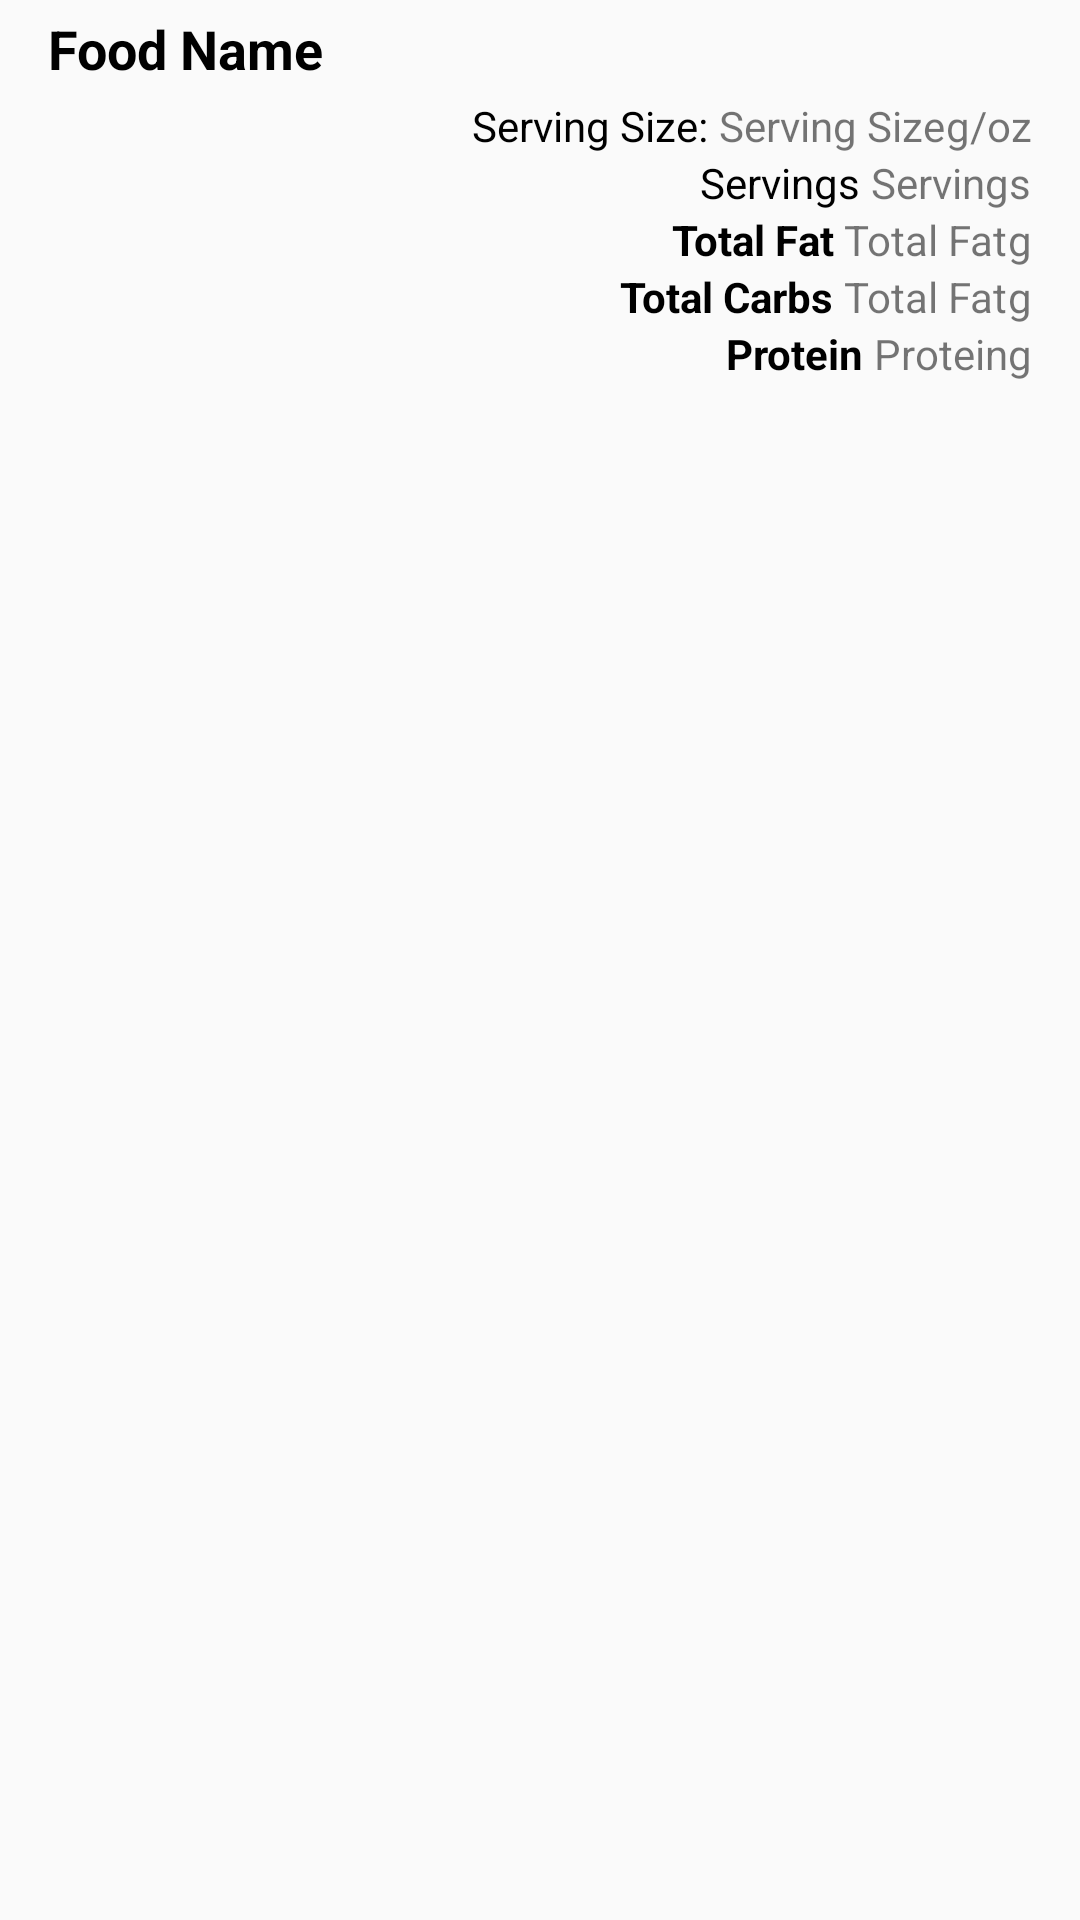

Here is an Android app screen rendered from its layout file. Give the layout XML and the strings, colors and styles it references.
<!-- AndroidManifest.xml: application theme AppTheme -->
<!-- res/layout/consumption_list_layout.xml -->
<?xml version="1.0" encoding="utf-8"?>
<RelativeLayout xmlns:android="http://schemas.android.com/apk/res/android"
    android:layout_width="match_parent"
    android:layout_height="match_parent"
    android:paddingLeft="@dimen/activity_vertical_margin"
    android:paddingStart="@dimen/activity_vertical_margin"
    android:paddingRight="@dimen/activity_vertical_margin"
    android:paddingEnd="@dimen/activity_vertical_margin"
    android:paddingBottom="2dp"
    android:paddingTop="2dp">


    <TextView
        android:id="@+id/tvConsLayout_FoodName"
        android:text="Food Name"
        android:layout_width="wrap_content"
        android:layout_height="wrap_content"
        android:layout_alignParentTop="true"
        android:layout_alignParentLeft="true"
        android:layout_alignParentStart="true"
        android:textAppearance="?android:attr/textAppearanceMedium"
        android:textColor="@android:color/black"
        android:textStyle="bold"
        android:paddingTop="2dp"
        android:paddingBottom="4dp"
        />

    <ImageView
        android:id="@+id/ivConsLayout_Place"
        android:src="@drawable/ic_store_mall_directory_black_24dp"
        style="@style/IcPurchListPlace"
        android:layout_below="@id/tvConsLayout_FoodName"
        android:paddingTop="10dp"
        />

    <TextView
        android:paddingTop="10dp"
        android:id="@+id/tvConsLayout_Place"
        android:text="Place Of Purchase"
        android:layout_width="wrap_content"
        android:layout_height="wrap_content"
        android:layout_below="@id/tvConsLayout_FoodName"
        android:layout_toRightOf="@id/ivConsLayout_Place"
        android:layout_alignBottom="@id/ivConsLayout_Place"
        android:gravity="center_vertical"
        />



    <ImageView
        android:id="@+id/ivConsLayout_Cost"
        android:src="@drawable/ic_attach_money_black_24dp"
        style="@style/IcPurchListCost"
        android:layout_below="@id/ivConsLayout_Place"
        />

    <TextView
        android:id="@+id/tvConsLayout_CostOfCons"
        android:text="Cost"
        android:layout_width="wrap_content"
        android:layout_height="wrap_content"
        android:layout_below="@id/tvConsLayout_Place"
        android:layout_toRightOf="@id/ivConsLayout_Cost"
        android:layout_alignBottom="@id/ivConsLayout_Cost"
        android:gravity="center_vertical"
        android:textAppearance="?android:attr/textAppearanceSmall"
        />

    

    <TextView
        android:id="@+id/lblConsLayout_ServingSizeUnits"
        android:text="g/oz"
        android:layout_width="wrap_content"
        android:layout_height="wrap_content"
        android:layout_alignParentRight="true"
        android:layout_alignParentEnd="true"
        android:layout_below="@id/tvConsLayout_FoodName"
        />

    <TextView
        android:id="@+id/tvConsLayout_ServingSize"
        android:text="Serving Size"
        android:layout_width="wrap_content"
        android:layout_height="wrap_content"
        android:layout_toLeftOf="@id/lblConsLayout_ServingSizeUnits"
        android:layout_below="@id/tvConsLayout_FoodName"
        />

    <TextView
        android:id="@+id/lblConsLayout_ServingSize"
        android:text="Serving Size: "
        android:layout_width="wrap_content"
        android:layout_height="wrap_content"
        android:layout_below="@id/tvConsLayout_FoodName"
        android:layout_toLeftOf="@id/tvConsLayout_ServingSize"
        android:textColor="@android:color/black"

        />

    <TextView
        android:id="@+id/tvConsLayout_Servings"
        android:text="Servings"
        android:layout_width="wrap_content"
        android:layout_height="wrap_content"
        android:layout_alignParentRight="true"
        android:layout_alignParentEnd="true"
        android:layout_below="@id/tvConsLayout_ServingSize"
        />

    <TextView
        android:id="@+id/lblConsLayout_Servings"
        android:text="Servings "
        android:layout_width="wrap_content"
        android:layout_height="wrap_content"
        android:layout_below="@id/tvConsLayout_ServingSize"
        android:layout_toLeftOf="@id/tvConsLayout_Servings"
        android:textColor="@android:color/black"

        />

    

    <TextView
        android:id="@+id/lblConsLayout_TotalFatUnits"
        android:text="g"
        android:layout_width="wrap_content"
        android:layout_height="wrap_content"
        android:layout_alignParentRight="true"
        android:layout_alignParentEnd="true"
        android:layout_below="@id/tvConsLayout_Servings"
        />

    <TextView
        android:id="@+id/tvConsLayout_TotalFat"
        android:text="Total Fat"
        android:layout_width="wrap_content"
        android:layout_height="wrap_content"
        android:layout_below="@id/tvConsLayout_Servings"
        android:layout_toLeftOf="@id/lblConsLayout_TotalFatUnits"
        />

    <TextView
        android:id="@+id/lblConsLayout_TotalFat"
        android:text="Total Fat "
        android:layout_width="wrap_content"
        android:layout_height="wrap_content"
        android:layout_below="@id/tvConsLayout_Servings"
        android:layout_toLeftOf="@id/tvConsLayout_TotalFat"
        android:textColor="@android:color/black"
        android:textStyle="bold"
        />

    

    <TextView
        android:id="@+id/lblConsLayout_TotalCarbsUnits"
        android:text="g"
        android:layout_width="wrap_content"
        android:layout_height="wrap_content"
        android:layout_alignParentRight="true"
        android:layout_alignParentEnd="true"
        android:layout_below="@id/tvConsLayout_TotalFat"
        />

    <TextView
        android:id="@+id/tvConsLayout_TotalCarbs"
        android:text="Total Fat"
        android:layout_width="wrap_content"
        android:layout_height="wrap_content"
        android:layout_below="@id/tvConsLayout_TotalFat"
        android:layout_toLeftOf="@id/lblConsLayout_TotalCarbsUnits"
        />

    <TextView
        android:id="@+id/lblConsLayout_TotalCarbs"
        android:text="Total Carbs "
        android:layout_width="wrap_content"
        android:layout_height="wrap_content"
        android:layout_below="@id/tvConsLayout_TotalFat"
        android:layout_toLeftOf="@id/tvConsLayout_TotalCarbs"
        android:textColor="@android:color/black"
        android:textStyle="bold"
        />

    

    <TextView
        android:id="@+id/lblConsLayout_ProteinUnits"
        android:text="g"
        android:layout_width="wrap_content"
        android:layout_height="wrap_content"
        android:layout_alignParentRight="true"
        android:layout_alignParentEnd="true"
        android:layout_below="@id/tvConsLayout_TotalCarbs"
        />

    <TextView
        android:id="@+id/tvConsLayout_Protein"
        android:text="Protein"
        android:layout_width="wrap_content"
        android:layout_height="wrap_content"
        android:layout_below="@id/tvConsLayout_TotalCarbs"
        android:layout_toLeftOf="@id/lblConsLayout_ProteinUnits"
        />

    <TextView
        android:id="@+id/lblConsLayout_Protein"
        android:text="Protein "
        android:layout_width="wrap_content"
        android:layout_height="wrap_content"
        android:layout_below="@id/tvConsLayout_TotalCarbs"
        android:layout_toLeftOf="@id/tvConsLayout_Protein"
        android:textColor="@android:color/black"
        android:textStyle="bold"
        />

</RelativeLayout>
<!-- resources referenced by this layout -->
<resources>
  <dimen name="activity_vertical_margin">16dp</dimen>
  <style name="IcPurchListCost" parent="IconDetailsForm.Cost">
  
          <item name="android:paddingLeft">0dp</item>
          <item name="android:paddingTop">2dp</item>
          <item name="android:layout_alignParentLeft">true</item>
          <item name="android:layout_alignParentStart" tools:ignore="DuplicateDefinition" tools:targetApi="jelly_bean_mr1">true</item>
          <item name="android:paddingBottom">2dp</item>
  
      </style>
  <style name="IcPurchListPlace" parent="IconDetailsForm.Place">
  
          <item name="android:paddingLeft">0dp</item>
          <item name="android:paddingTop">2dp</item>
          <item name="android:layout_alignParentLeft">true</item>
          <item name="android:layout_alignParentStart" tools:ignore="DuplicateDefinition" tools:targetApi="jelly_bean_mr1">true</item>
          <item name="android:paddingBottom">2dp</item>
  
      </style>
  <style name="AppTheme" parent="Theme.AppCompat.Light.DarkActionBar">
          
          <item name="colorPrimary">@color/colorPrimary</item>
          <item name="colorPrimaryDark">@color/colorPrimaryDark</item>
          <item name="colorAccent">@color/colorAccent</item>
  
      </style>
  <style name="IconDetailsForm.Cost" parent="IconDetailsForm">
          <item name="android:tint">@color/colorPrimary</item>
      </style>
  <style name="IconDetailsForm.Place" parent="IconDetailsForm">
          <item name="android:tint">#9E9E9E</item>
      </style>
  <color name="colorPrimary">#388E3C</color>
  <color name="colorPrimaryDark">#4CAF50</color>
  <color name="colorAccent">#FFC107</color>
  <style name="IconDetailsForm">
  
          <item name="android:layout_height">wrap_content</item>
          <item name="android:layout_width">wrap_content</item>
          <item name="android:paddingLeft">16dp</item>
          <item name="android:paddingTop">10dp</item>
          <item name="android:alpha">0.87</item>
  
      </style>
</resources>
